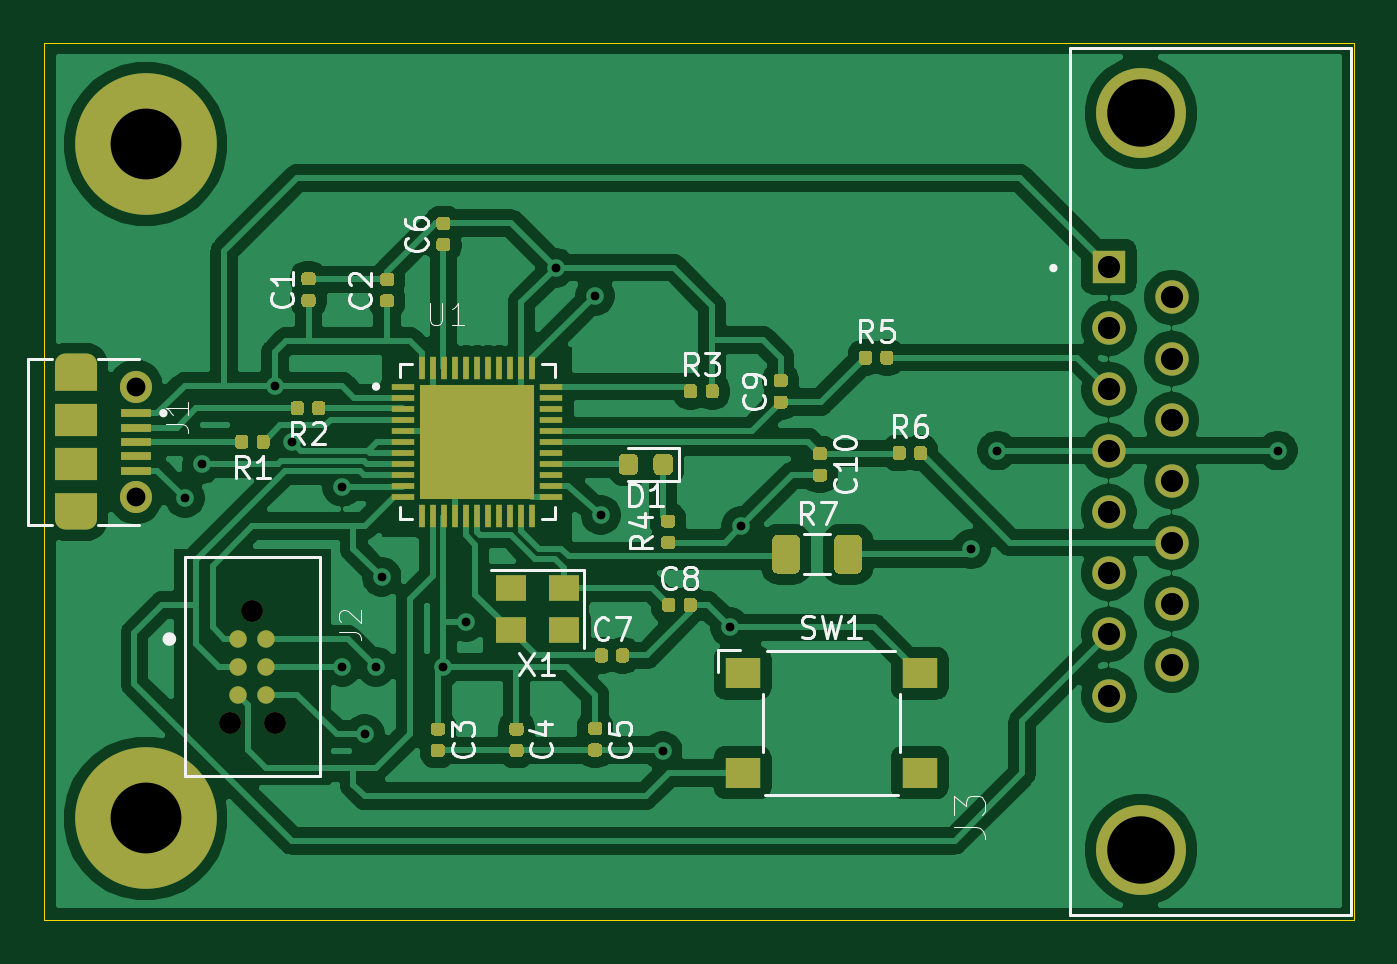
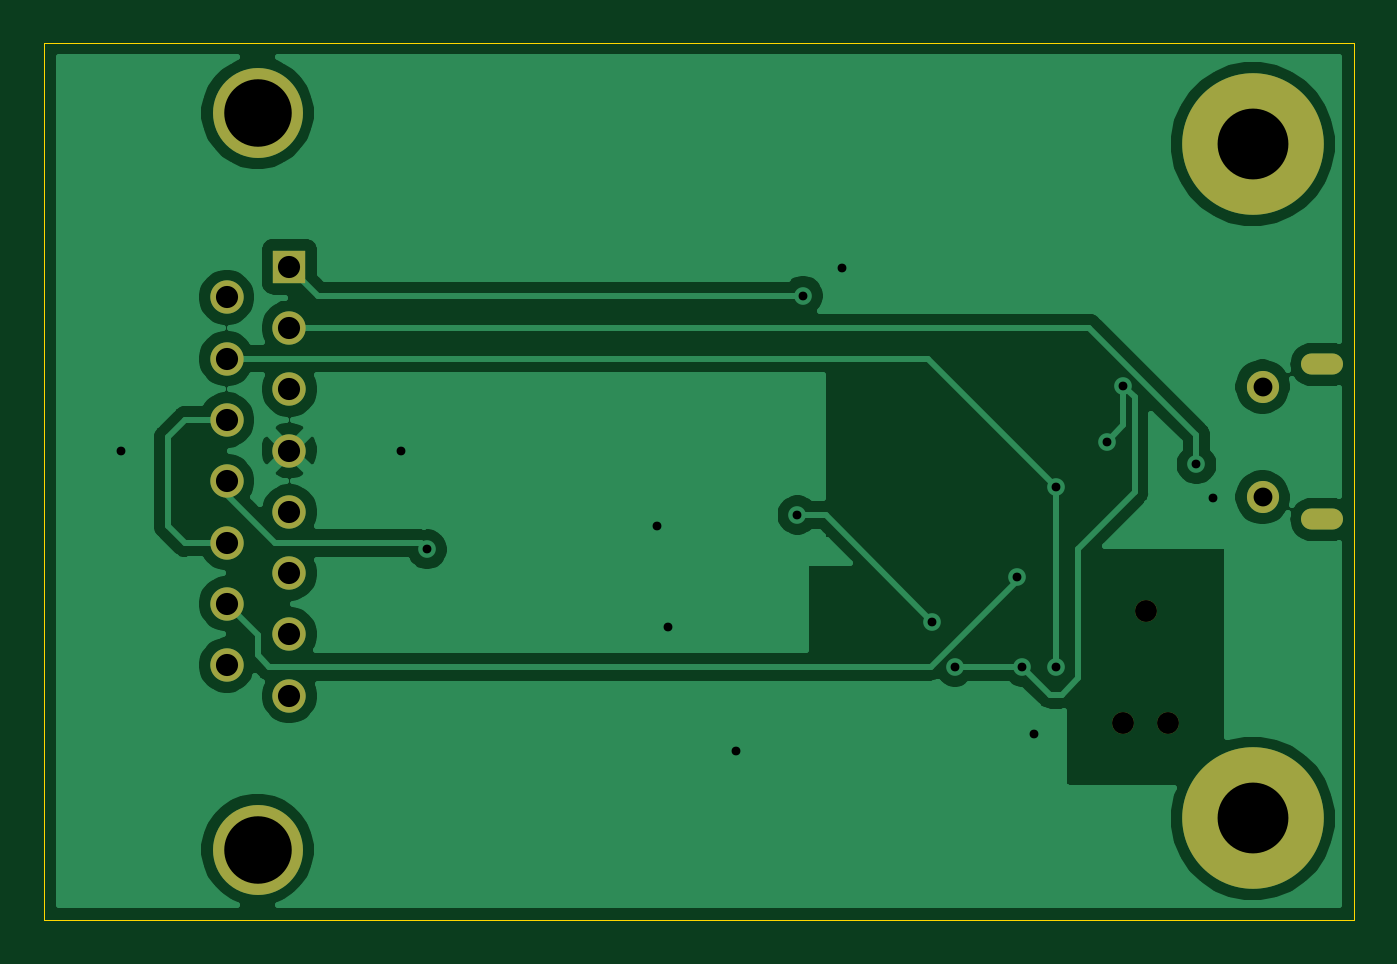
Circuit board: 11 layer files. Board 59.2 x 39.6 mm.
- bottom_copper: 3DProUsb-B_Cu.gbr (44154 bytes)
- bottom_mask: 3DProUsb-B_Mask.gbr (1433 bytes)
- paste: 3DProUsb-B_Paste.gbr (483 bytes)
- bottom_silk: 3DProUsb-B_SilkS.gbr (484 bytes)
- outline: 3DProUsb-Edge_Cuts.gbr (713 bytes)
- top_copper: 3DProUsb-F_Cu.gbr (133645 bytes)
- top_mask: 3DProUsb-F_Mask.gbr (15623 bytes)
- paste: 3DProUsb-F_Paste.gbr (15526 bytes)
- top_silk: 3DProUsb-F_SilkS.gbr (18022 bytes)
- drill: 3DProUsb-NPTH.drl (84 bytes)
- drill: 3DProUsb-PTH.drl (773 bytes)

=== bottom_copper: 3DProUsb-B_Cu.gbr (44154 bytes, source omitted) ===
=== bottom_mask: 3DProUsb-B_Mask.gbr ===
%TF.GenerationSoftware,KiCad,Pcbnew,(5.1.6-85-g2d1f6937d)*%
%TF.CreationDate,2020-09-04T17:08:45-07:00*%
%TF.ProjectId,3DProUsb,33445072-6f55-4736-922e-6b696361645f,rev?*%
%TF.SameCoordinates,Original*%
%TF.FileFunction,Soldermask,Bot*%
%TF.FilePolarity,Negative*%
%FSLAX46Y46*%
G04 Gerber Fmt 4.6, Leading zero omitted, Abs format (unit mm)*
G04 Created by KiCad (PCBNEW (5.1.6-85-g2d1f6937d)) date 2020-09-04 17:08:45*
%MOMM*%
%LPD*%
G01*
G04 APERTURE LIST*
%ADD10C,6.400000*%
%ADD11R,1.508000X1.508000*%
%ADD12C,1.508000*%
%ADD13C,4.066000*%
%ADD14C,0.991000*%
%ADD15C,1.450000*%
%ADD16O,1.900000X0.950000*%
G04 APERTURE END LIST*
D10*
%TO.C,REF\u002A\u002A*%
X70104000Y-102108000D03*
%TD*%
%TO.C,REF\u002A\u002A*%
X70104000Y-71628000D03*
%TD*%
D11*
%TO.C,J3*%
X113642000Y-77173000D03*
D12*
X113642000Y-79943000D03*
X116482000Y-78558000D03*
D13*
X115082000Y-103518000D03*
X115082000Y-70218000D03*
D12*
X113642000Y-82713000D03*
X113642000Y-85483000D03*
X113642000Y-88253000D03*
X113642000Y-91023000D03*
X113642000Y-93793000D03*
X113642000Y-96563000D03*
X116482000Y-81328000D03*
X116482000Y-84098000D03*
X116482000Y-86868000D03*
X116482000Y-89638000D03*
X116482000Y-92408000D03*
X116482000Y-95178000D03*
%TD*%
D14*
%TO.C,J2*%
X74930000Y-92710000D03*
X75946000Y-97790000D03*
X73914000Y-97790000D03*
%TD*%
D15*
%TO.C,J1*%
X69660000Y-82590000D03*
X69660000Y-87590000D03*
D16*
X66960000Y-81590000D03*
X66960000Y-88590000D03*
%TD*%
M02*

=== paste: 3DProUsb-B_Paste.gbr ===
%TF.GenerationSoftware,KiCad,Pcbnew,(5.1.6-85-g2d1f6937d)*%
%TF.CreationDate,2020-09-04T17:08:45-07:00*%
%TF.ProjectId,3DProUsb,33445072-6f55-4736-922e-6b696361645f,rev?*%
%TF.SameCoordinates,Original*%
%TF.FileFunction,Paste,Bot*%
%TF.FilePolarity,Positive*%
%FSLAX46Y46*%
G04 Gerber Fmt 4.6, Leading zero omitted, Abs format (unit mm)*
G04 Created by KiCad (PCBNEW (5.1.6-85-g2d1f6937d)) date 2020-09-04 17:08:45*
%MOMM*%
%LPD*%
G01*
G04 APERTURE LIST*
G04 APERTURE END LIST*
M02*

=== bottom_silk: 3DProUsb-B_SilkS.gbr ===
%TF.GenerationSoftware,KiCad,Pcbnew,(5.1.6-85-g2d1f6937d)*%
%TF.CreationDate,2020-09-04T17:08:45-07:00*%
%TF.ProjectId,3DProUsb,33445072-6f55-4736-922e-6b696361645f,rev?*%
%TF.SameCoordinates,Original*%
%TF.FileFunction,Legend,Bot*%
%TF.FilePolarity,Positive*%
%FSLAX46Y46*%
G04 Gerber Fmt 4.6, Leading zero omitted, Abs format (unit mm)*
G04 Created by KiCad (PCBNEW (5.1.6-85-g2d1f6937d)) date 2020-09-04 17:08:45*
%MOMM*%
%LPD*%
G01*
G04 APERTURE LIST*
G04 APERTURE END LIST*
M02*

=== outline: 3DProUsb-Edge_Cuts.gbr ===
%TF.GenerationSoftware,KiCad,Pcbnew,(5.1.6-85-g2d1f6937d)*%
%TF.CreationDate,2020-09-04T17:08:45-07:00*%
%TF.ProjectId,3DProUsb,33445072-6f55-4736-922e-6b696361645f,rev?*%
%TF.SameCoordinates,Original*%
%TF.FileFunction,Profile,NP*%
%FSLAX46Y46*%
G04 Gerber Fmt 4.6, Leading zero omitted, Abs format (unit mm)*
G04 Created by KiCad (PCBNEW (5.1.6-85-g2d1f6937d)) date 2020-09-04 17:08:45*
%MOMM*%
%LPD*%
G01*
G04 APERTURE LIST*
%TA.AperFunction,Profile*%
%ADD10C,0.050000*%
%TD*%
G04 APERTURE END LIST*
D10*
X65532000Y-106680000D02*
X65532000Y-67056000D01*
X124714000Y-106680000D02*
X65532000Y-106680000D01*
X124714000Y-67056000D02*
X124714000Y-106680000D01*
X65532000Y-67056000D02*
X124714000Y-67056000D01*
M02*

=== top_copper: 3DProUsb-F_Cu.gbr (133645 bytes, source omitted) ===
=== top_mask: 3DProUsb-F_Mask.gbr (15623 bytes, source omitted) ===
=== paste: 3DProUsb-F_Paste.gbr (15526 bytes, source omitted) ===
=== top_silk: 3DProUsb-F_SilkS.gbr (18022 bytes, source omitted) ===
=== drill: 3DProUsb-NPTH.drl ===
M48
INCH,TZ
T1C0.0390
%
G90
G05
T1
X29100Y-38500
X29500Y-36500
X29900Y-38500
T0
M30

=== drill: 3DProUsb-PTH.drl ===
M48
INCH,TZ
T1C0.0157
T2C0.0236
T3C0.0335
T4C0.0394
T5C0.1201
T6C0.1260
%
G90
G05
T1
X28300Y-34500
X28600Y-33900
X29900Y-32500
X30200Y-33500
X31100Y-34300
X31100Y-37500
X31500Y-38700
X31700Y-37500
X31800Y-35900
X32900Y-37500
X33300Y-36700
X34900Y-30400
X35600Y-30900
X35700Y-34800
X36800Y-39000
X38000Y-36800
X38200Y-35000
X42289Y-35411
X42755Y-33655
X47745Y-33655
T3
X27425Y-32516
X27425Y-34484
T4
X44741Y-30383
X44741Y-31474
X44741Y-32564
X44741Y-33655
X44741Y-34745
X44741Y-35836
X44741Y-36926
X44741Y-38017
X45859Y-30928
X45859Y-32019
X45859Y-33109
X45859Y-34200
X45859Y-35291
X45859Y-36381
X45859Y-37472
T5
X45308Y-27645
X45308Y-40755
T6
X27600Y-40200
X27600Y-28200
T2
G00X26500Y-32122
M15
G01X26224Y-32122
M16
G05
G00X26500Y-34878
M15
G01X26224Y-34878
M16
G05
T0
M30
